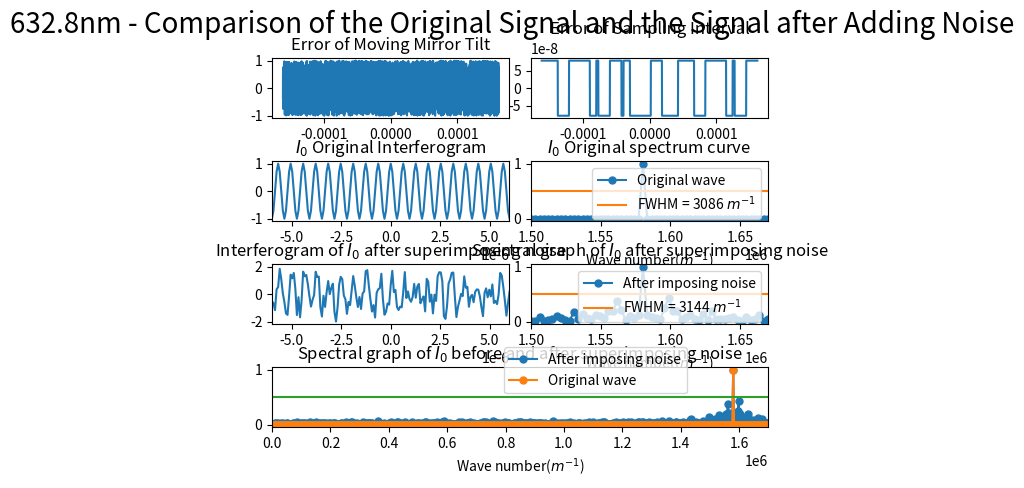

Source code (Python):
import numpy as np
import matplotlib.pyplot as plt
from scipy.fftpack import fft
from pylab import *
import matplotlib.gridspec as gridspec
import random
from scipy import signal

##########################################################################
# 本程序模拟动镜倾斜误差影响下的傅里叶变换光谱测量系统的光谱测量曲线
# 程序具体参数如下：
#   - 采样间隔选取 79.1nm
#   - 干涉图波长选取 632.8nm
#   - 干涉图采样点数选取 2^12（该点数下仿真图像最佳）
#   - 本实验只叠加两种正弦噪声噪声
#   - 实验目的在于模拟不同频率的正弦噪声对信号的影响
##########################################################################

def GetFFT(I0, Iw0, n0):
    Y0 = 2*abs(fft(I0,n0))
    Y0_max = max(Y0);
    Y0 = Y0/Y0_max
    Y0 = Y0[:int(n0/2)]

    Yw0 = 2*abs(fft(Iw0,n0))
    Yw0_max = max(Yw0);
    Yw0 = Yw0/Yw0_max
    Yw0 = Yw0[:int(n0/2)]
    return Y0, Yw0

# 波长为632.8nm
laimda0 = 632.8*10**(-9)
# 79.1nm的采样间隔 
i = 79.1*10**(-9)
# 中心点的采样频
sigma0 = 1/laimda0
p1 = (-1)*(2**11)*79.1*10**(-9)
# 2**n个点 
p2 = (2**11-1)*79.1*10**(-9)
# 无补零 
x0 = np.arange(p1, p2, i)
n0 = n1 = 2**(int(np.log2(len(x0)))+1)
print("n0 length = %d" %n0)

######################################################
#  此部分为叠加正弦噪声
######################################################
noise1 = [random.uniform(-1, 1) for _ in range(len(x0))]
# noise1 = np.sin(2*np.pi*sigma0/8*x0)
# noise1 = np.sin(2*np.pi*sigma0/4*x0)
# noise1 = np.sin(2*np.pi*sigma0/2*x0)
noise_linear = linspace(0,i,len(x0))
sig = np.sin(2 * np.pi * 8 *10**7 * noise_linear)
noise2 = i*signal.square(2 * np.pi * 10*10**7 * noise_linear, duty=(sig + 1)/2)

I0 = np.cos(2*np.pi*sigma0*x0)
I00 = np.cos(2*np.pi*sigma0*(x0 + noise2))
# Iw0 = I0 + noise1
Iw0 = I00 + noise1

Y0, Yw0 = GetFFT(I0, Iw0, n0)

# 设置频谱图的横坐标
fs_0 = 1/i*np.arange(n0/2)/n0

best_Y0_average_range = 0.5*np.ones((Y0.size, 1))
best_Y1_average_range = 0.4745*np.ones((Y0.size, 1))

gs = gridspec.GridSpec(4, 8)
gs.update(wspace=0.5, hspace=0.7)



figure(1)
subplot(gs[0, 0:4])
plt.plot(x0, noise1)
# plt.xlim(-6*(10**(-6)), 6*(10**(-6)))
plt.title("Error of Moving Mirror Tilt")


subplot(gs[0, 4:8])
plt.plot(x0, noise2)
plt.title("Error of Sampling Interval")



subplot(gs[1, 0:4])
plt.plot(x0, I0)
plt.xlim(-6*(10**(-6)), 6*(10**(-6)))
plt.title("$I_0$ Original Interferogram")


subplot(gs[1, 4:8])
Y0_pic1, = plt.plot(fs_0, Y0, marker='o', ms=5)
bf, = plt.plot(fs_0,best_Y0_average_range)
plt.legend(handles=[Y0_pic1, bf],labels=['Original wave', 'FWHM = 3086 $m^{-1}$'], loc='upper right')
plt.title("$I_0$ Original spectrum curve")
plt.xlim(1.50*(10**6), 1.67*(10**6))
plt.xlabel('Wave number($m^{-1}$)')

subplot(gs[2, 0:4])
plt.plot(x0, Iw0)
plt.xlim(-6*(10**(-6)), 6*(10**(-6)))
plt.title("Interferogram of $I_0$ after superimposing noise")

subplot(gs[2, 4:8])
Yw0_pic1, = plt.plot(fs_0, Yw0, marker='o', ms=5)
bf, = plt.plot(fs_0,best_Y0_average_range)
# bf, = plt.plot(fs_0,best_Y1_average_range)
# plt.legend(handles=[Yw0_pic1, bf],labels=[r'After imposing noise', 'FWHM = 3086 $m^{-1}$'], loc='upper right')
plt.legend(handles=[Yw0_pic1, bf],labels=[r'After imposing noise', 'FWHM = 3144 $m^{-1}$'], loc='upper right')
plt.title("Spectral graph of $I_0$ after superimposing noise")
plt.xlim(1.50*(10**6), 1.67*(10**6))
# plt.xlim(0.07098*(10**6), 0.1235*(10**6))
plt.xlabel('Wave number($m^{-1}$)')


subplot(gs[3, :8])

Yw0_pic1, = plt.plot(fs_0, Yw0, marker='o', ms=5)
Y0_pic1, = plt.plot(fs_0, Y0, marker='o', ms=5)
bf, = plt.plot(fs_0,best_Y0_average_range)
plt.legend(handles=[ Yw0_pic1, Y0_pic1, bf],labels=[r'After imposing noise', 'Original wave'], bbox_to_anchor=(0.85,0.45), loc='best')
plt.xlim(0*(10**6), 1.7*(10**6))
plt.xlabel('Wave number($m^{-1}$)')
plt.title("Spectral graph of $I_0$ before and after superimposing noise")

plt.suptitle("632.8nm - Comparison of the Original Signal and the Signal after Adding Noise", fontsize = 20)


plt.show()
